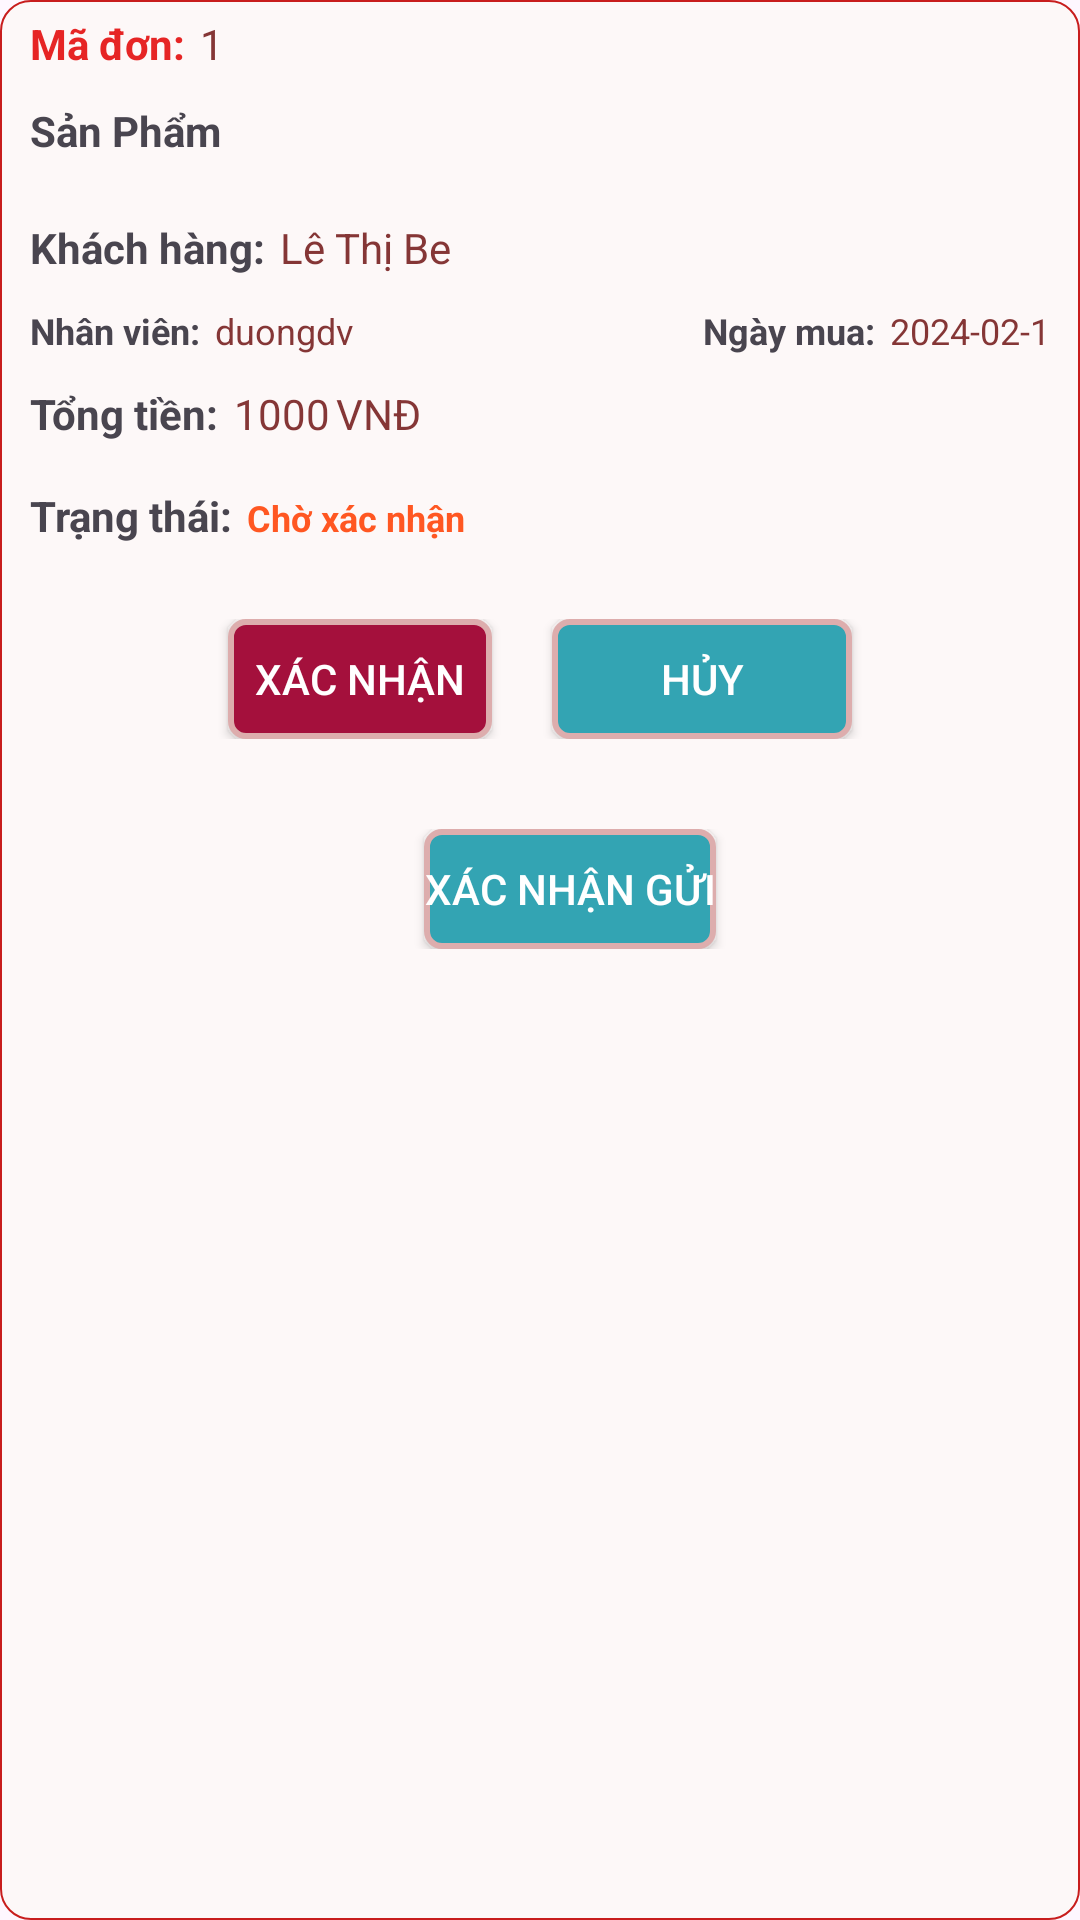

Reconstruct the res/layout file that produces this screen, plus the resources it refers to.
<!-- AndroidManifest.xml: application theme Theme.Duan1_Nhom3 -->
<!-- res/layout/iteam_qldonhang.xml -->
<?xml version="1.0" encoding="utf-8"?>
<LinearLayout xmlns:android="http://schemas.android.com/apk/res/android"
    xmlns:app="http://schemas.android.com/apk/res-auto"
    android:layout_width="match_parent"
    android:layout_height="wrap_content"
    android:background="@drawable/khung3"
    android:orientation="vertical"
    android:paddingHorizontal="10dp"
    android:layout_marginTop="20dp">

    <LinearLayout
        android:id="@+id/lilQlPM"
        android:layout_width="match_parent"
        android:layout_height="match_parent"
        android:orientation="horizontal">

        <LinearLayout
            android:layout_width="wrap_content"
            android:layout_height="wrap_content"
            android:layout_weight="3"
            android:orientation="vertical">

            <LinearLayout
                android:layout_width="match_parent"
                android:layout_height="wrap_content"
                android:layout_marginTop="5dp"
                android:orientation="horizontal">

                <TextView
                    android:layout_width="wrap_content"
                    android:layout_height="wrap_content"
                    android:text="Mã đơn:"
                    android:textColor="#E62525"
                    android:textSize="14dp"
                    android:textStyle="bold" />

                <TextView
                    android:id="@+id/txtMaDonHang"
                    android:layout_width="wrap_content"
                    android:layout_height="wrap_content"
                    android:layout_marginLeft="5dp"
                    android:text="1"
                    android:textColor="#853636" />
            </LinearLayout>

            <TextView
                android:layout_width="match_parent"
                android:layout_height="wrap_content"
                android:layout_marginTop="10dp"
                android:text="Sản Phẩm"
                android:textSize="14dp"
                android:textStyle="bold" />

            <LinearLayout
                android:layout_width="match_parent"
                android:layout_height="wrap_content"
                android:layout_marginTop="10dp"
                android:orientation="vertical">

                <androidx.recyclerview.widget.RecyclerView
                    android:id="@+id/rcvQLDHSanPham"
                    android:layout_width="match_parent"
                    android:layout_height="wrap_content" />
            </LinearLayout>

            <LinearLayout
                android:layout_width="match_parent"
                android:layout_height="wrap_content"
                android:layout_marginTop="10dp"
                android:orientation="horizontal">

                <TextView
                    android:layout_width="wrap_content"
                    android:layout_height="wrap_content"
                    android:text="Khách hàng:"
                    android:textSize="14dp"
                    android:textStyle="bold" />

                <TextView
                    android:id="@+id/txtQLDHTenKhachHang"
                    android:layout_width="wrap_content"
                    android:layout_height="wrap_content"
                    android:layout_marginLeft="5dp"
                    android:text="Lê Thị Be"
                    android:textColor="#853636" />
            </LinearLayout>

            <LinearLayout
                android:layout_width="match_parent"
                android:layout_height="wrap_content"
                android:layout_marginTop="10dp"
                android:orientation="horizontal">

                <LinearLayout
                    android:layout_width="wrap_content"
                    android:layout_height="wrap_content"
                    android:layout_weight="3"
                    android:orientation="horizontal">

                    <TextView
                        android:layout_width="wrap_content"
                        android:layout_height="wrap_content"
                        android:text="Nhân viên:"
                        android:textSize="12dp"
                        android:textStyle="bold" />

                    <TextView
                        android:id="@+id/txtQLDHTenNV"
                        android:layout_width="wrap_content"
                        android:layout_height="wrap_content"
                        android:layout_marginLeft="5dp"
                        android:text="duongdv"
                        android:textColor="#853636"
                        android:textSize="12dp" />
                </LinearLayout>

                <TextView
                    android:layout_width="wrap_content"
                    android:layout_height="wrap_content"
                    android:layout_marginLeft="70dp"
                    android:text="Ngày mua:"
                    android:textSize="12dp"
                    android:textStyle="bold" />

                <TextView
                    android:id="@+id/txtNgayThue"
                    android:layout_width="wrap_content"
                    android:layout_height="wrap_content"
                    android:layout_marginLeft="5dp"
                    android:text="2024-02-1"
                    android:textColor="#853636"
                    android:textSize="12dp" />
            </LinearLayout>

            <LinearLayout
                android:layout_width="match_parent"
                android:layout_height="wrap_content"
                android:layout_marginTop="10dp"
                android:layout_marginBottom="5dp"
                android:orientation="horizontal">

                <TextView
                    android:layout_width="wrap_content"
                    android:layout_height="wrap_content"
                    android:text="Tổng tiền:"
                    android:textSize="14dp"
                    android:textStyle="bold" />

                <TextView
                    android:id="@+id/txtTongTien"
                    android:layout_width="wrap_content"
                    android:layout_height="wrap_content"
                    android:layout_marginLeft="5dp"
                    android:text="1000"
                    android:textColor="#853636" />

                <TextView
                    android:layout_width="wrap_content"
                    android:layout_height="wrap_content"
                    android:layout_marginLeft="2dp"
                    android:text="VNĐ"
                    android:textColor="#853636" />

            </LinearLayout>

            <LinearLayout
                android:layout_width="match_parent"
                android:layout_height="wrap_content"
                android:layout_marginTop="10dp"
                android:layout_marginBottom="5dp"
                android:orientation="horizontal">

                <TextView
                    android:layout_width="wrap_content"
                    android:layout_height="wrap_content"
                    android:text="Trạng thái:"
                    android:textSize="14dp"
                    android:textStyle="bold" />

                <TextView
                    android:id="@+id/txtTrangThai"
                    android:layout_width="wrap_content"
                    android:layout_height="wrap_content"
                    android:layout_marginLeft="5dp"
                    android:layout_weight="1"
                    android:text="Chờ xác nhận"
                    android:textColor="#FF5722"
                    android:textSize="12dp"
                    android:textStyle="bold" />

            </LinearLayout>

            <LinearLayout
                android:id="@+id/lilButon"
                android:layout_width="match_parent"
                android:layout_height="wrap_content"
                android:layout_marginTop="20dp"
                android:gravity="center"
                android:orientation="horizontal"
                android:paddingBottom="10dp">

                <Button
                    android:id="@+id/btnXacNhan"
                    android:layout_width="wrap_content"
                    android:layout_height="40dp"
                    android:background="@drawable/khung1"
                    android:text="Xác nhận"
                    android:textColor="@color/white"
                    android:textSize="14dp"
                    app:backgroundTint="@null" />

                <Button
                    android:id="@+id/btnHuy"
                    android:layout_width="100dp"
                    android:layout_height="40dp"
                    android:layout_marginLeft="20dp"
                    android:background="@drawable/khung2"
                    android:text="Hủy"
                    android:textColor="@color/white"
                    android:textSize="14dp"
                    app:backgroundTint="@null" />
            </LinearLayout>

            <LinearLayout
                android:id="@+id/lilButon1"
                android:layout_width="match_parent"
                android:layout_height="wrap_content"
                android:layout_marginTop="20dp"
                android:gravity="center"
                android:orientation="horizontal"
                android:paddingBottom="10dp">


                <Button
                    android:id="@+id/btnGui1"
                    android:layout_width="wrap_content"
                    android:layout_height="40dp"
                    android:layout_marginLeft="20dp"
                    android:background="@drawable/khung2"
                    android:text="Xác nhận gửi"
                    android:textColor="@color/white"
                    android:textSize="14dp"
                    app:backgroundTint="@null" />
            </LinearLayout>
        </LinearLayout>

    </LinearLayout>
</LinearLayout>
<!-- resources referenced by this layout -->
<resources>
  <color name="white">#FFFFFFFF</color>
  <!-- drawable khung1 (drawable) -->
  <?xml version="1.0" encoding="utf-8"?>
  <shape xmlns:android="http://schemas.android.com/apk/res/android">
      <corners android:radius="5dp" />
      <stroke android:width="2dp" android:color="#DDADAD"/>
      <solid android:color="#A4103C"/>
  </shape>
  <!-- drawable khung2 (drawable) -->
  <?xml version="1.0" encoding="utf-8"?>
  <shape xmlns:android="http://schemas.android.com/apk/res/android">
      <corners android:radius="5dp" />
      <stroke android:width="2dp" android:color="#DDADAD"/>
      <solid android:color="#33A4B3"/>
  </shape>
  <!-- drawable khung3 (drawable) -->
  <?xml version="1.0" encoding="utf-8"?>
  <shape xmlns:android="http://schemas.android.com/apk/res/android">
      <stroke android:width="0.5dp" android:color="#C81D1D"/>
      <corners android:radius="10dp"/>
      <solid android:color="#FDF8F8"/>
  </shape>
  <style name="Theme.Duan1_Nhom3" parent="Base.Theme.Duan1_Nhom3" />
  <style name="Base.Theme.Duan1_Nhom3" parent="Theme.Material3.DayNight.NoActionBar">
          
          
      </style>
</resources>
